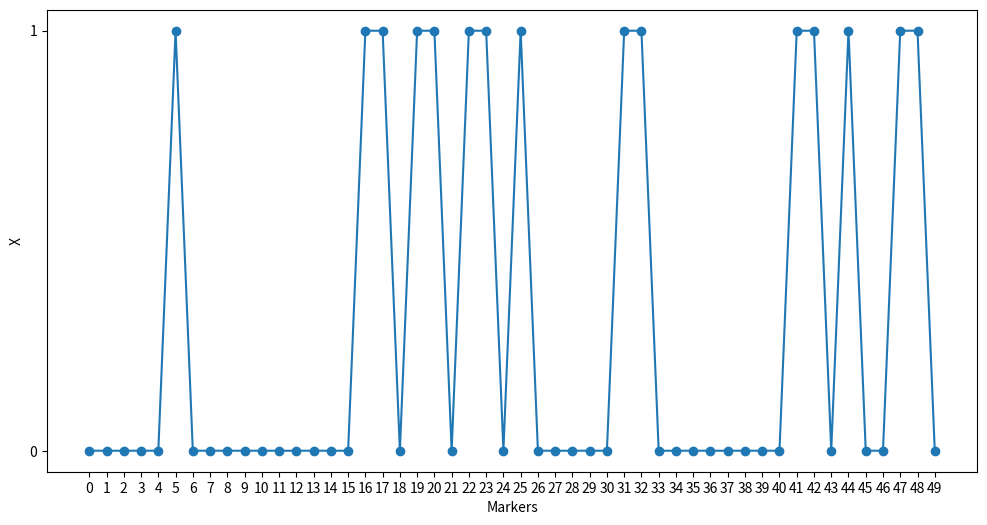

Write the Python code that produced this figure.
import numpy as np
import matplotlib.pyplot as plt
import sympy as sp
# Simulation according to a Hidden Markov Model (based on the Haldane Model)
#%%

def create_transition_matrix(K, q, r, d_t):
    """
    Create a transition matrix based on the initial probability vector and parameter r over time.

    Parameters:
    K (int): Number of states.
    q (numpy array): Initial probability vector of size K-1.
    q_K (float): Probability for the K-th state.
    r (float): Parameter influencing transition probabilities.
    d_t (float): Time-dependent parameter influencing transition probabilities.
    
    Returns:
    numpy array: A K x K transition matrix.
    """
    Q = np.zeros((K, K))

    # Define diagonal entries
    for k in range(K):
        Q[k, k] = sp.exp(-d_t * r) + (1 - sp.exp(-d_t * r)) * q[k]

    # Define non-diagonal entries
    for i in range(K):
        for j in range(K):
            if i != j:
                Q[i, j] = q[j] *(1 - sp.exp(-d_t * r)) 
    return Q

#d_t = 0
#Q = create_transition_matrix(K, q, r, d_t)
#print(Q)

def step(current_state1, K, q, r, d_t, p):
    """
    Perform one step of the Markov chain and update the current state based on the time-dependent transition matrix.

    Parameters:
    current_state (int): Current state of the Markov chain.
    K (int): Number of states.
    q (numpy array): Initial probabilities for the first K-1 states.
    r (float): Parameter influencing transition probabilities.
    d_t (float): Current time to adjust transition probabilities.

    Returns:
    int: New current state after transition.
    """
    transition_matrix = create_transition_matrix(K, q, r, d_t)
    # Hidden State
    step1 = np.random.choice(range(K), p=transition_matrix[current_state1])
    # True IAs
    theta1 = q[step1]*p[step1]

    x1 = np.random.binomial(1, theta1)
    return transition_matrix, step1, x1

def simulate_markov_chain(K, q, r, steps, d_values, p):
    """
    Simulate the Markov chain for a given number of steps.

    Parameters:
    K (int): Number of states.
    q (numpy array): Initial probabilities for the first K-1 states.
    r (float): Parameter influencing transition probabilities.
    steps (int): The number of steps to simulate.
    d_values (list): List of time-dependent parameters for each step.
    
    Returns:
    numpy array: Array of states visited.
    """
    pi = q 
    step1 =  np.random.choice(range(K),p = pi)  
    x0 = np.random.binomial(1,p[0,step1] * pi[step1])
    states = [int(x0)]
    for t in range(1, steps):
        Q, step1, x1 = step(step1, K, q, r, d_values[t], p[t])
        #print(current_state)
        states.append(x1)
    
    return states, Q

def create_random_matrix(M, k):
    """
    Create a matrix with M rows and k entries, filled with random values between 0 and 1.

    Parameters:
    M (int): Number of rows.
    k (int): Number of entries in each row.

    Returns:
    numpy.ndarray: A matrix with shape (M, k), filled with random values.
    """
    # Create a matrix filled with random values between 0 and 1
    matrix = np.random.rand(M, k)
    return matrix

# Parameters
M = 50  # Number of rows
K = 3  # Number of states
# Create the true allele frequencies
p = create_random_matrix(M, K)
# Parameters
q = np.array([0.1, 0.1, 0.8])  # Initial probabilities for the first K-1 states
r = 1  # Parameter influencing transition probabilities
d_values = np.linspace(0.1, 1.0, M)  # Example time-dependent values for d_t
# Simulate the time-dependent Markov chain
states_visited, Q = simulate_markov_chain(K, q, r, M, d_values, p)

# Output results
print("States visited:", states_visited)

# Plot the results
plt.figure(figsize=(12, 6))
plt.plot(states_visited, marker='o')
plt.xlabel('Markers')
plt.ylabel('X')
plt.xticks(range(M))
plt.yticks(range(2))
plt.show()
